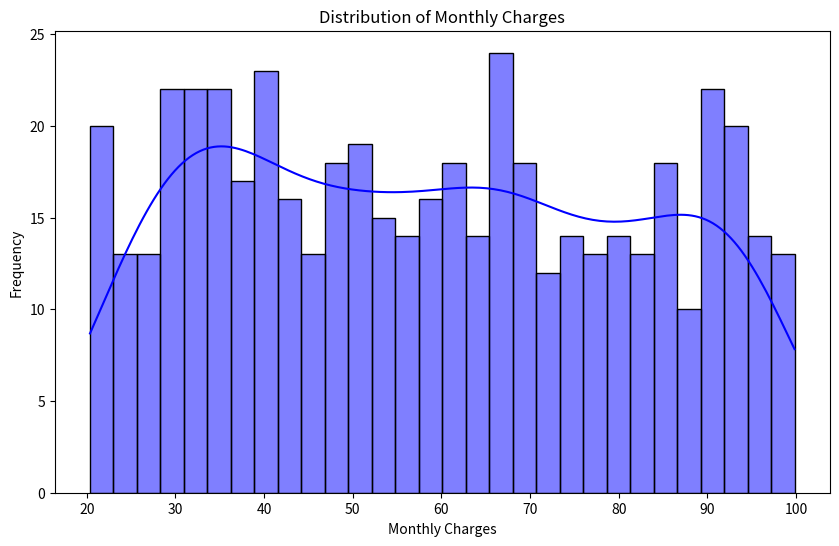
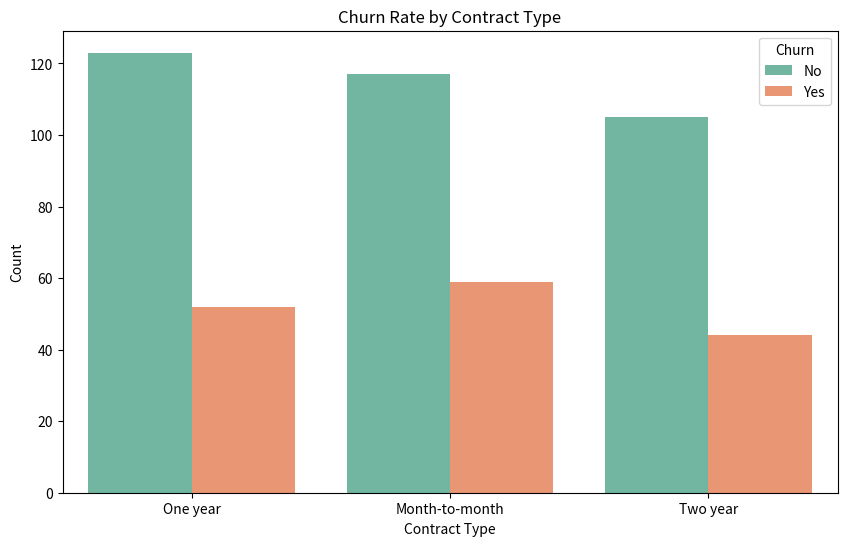
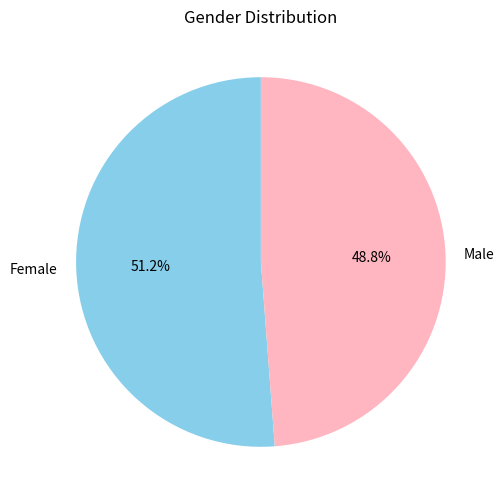
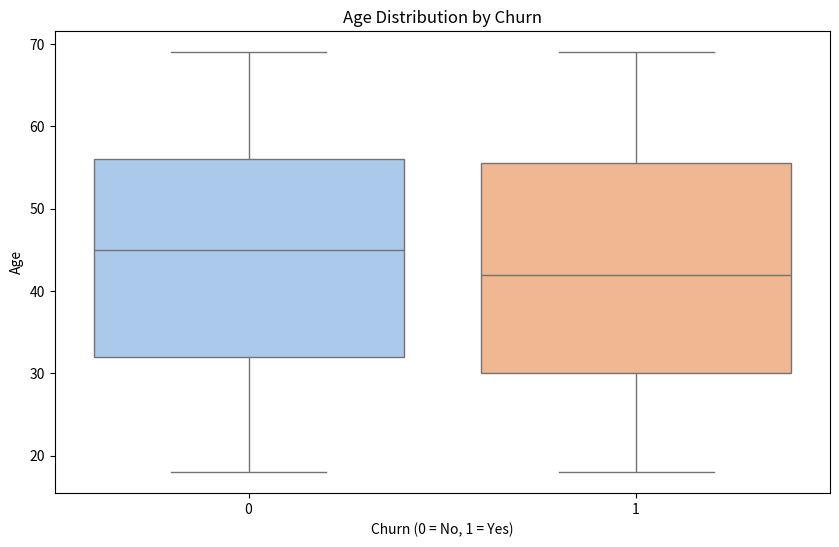

Python code for these plots, in order:
import pandas as pd
import numpy as np
import seaborn as sns
import matplotlib.pyplot as plt

# Random data generation for the dataset
np.random.seed(42)

# Number of samples
n_samples = 500

# Creating columns
data = {
    "CustomerID": np.arange(1, n_samples + 1),
    "Gender": np.random.choice(["Male", "Female"], size=n_samples),
    "Age": np.random.randint(18, 70, size=n_samples),
    "MonthlyCharges": np.round(np.random.uniform(20, 100, size=n_samples), 2),
    "TotalCharges": np.round(np.random.uniform(200, 5000, size=n_samples), 2),
    "Contract": np.random.choice(["Month-to-month", "One year", "Two year"], size=n_samples),
    "Tenure": np.random.randint(1, 60, size=n_samples),  # months
    "Churn": np.random.choice([0, 1], size=n_samples, p=[0.7, 0.3]),  # 70% no churn, 30% churn
}

# Creating a DataFrame
df = pd.DataFrame(data)

# Adding a new column: AverageChargesPerMonth
df["AverageChargesPerMonth"] = (df["TotalCharges"] / df["Tenure"]).round(2)

# Checking for missing values
print("Missing values:\n", df.isnull().sum())

# Basic statistics
print("\nDataset statistics:")
print(df.describe())

# Dataset information
print("\nDataset info:")
print(df.info())

# Save to CSV file
file_path = "customer_churn.csv"
df.to_csv(file_path, index=False)
print(f"\nDataset saved to {file_path}")

# Visualization 1: Distribution of Monthly Charges
plt.figure(figsize=(10, 6))
sns.histplot(df["MonthlyCharges"], kde=True, bins=30, color="blue")
plt.title("Distribution of Monthly Charges")
plt.xlabel("Monthly Charges")
plt.ylabel("Frequency")
plt.show()

# Visualization 2: Churn rate by Contract type
plt.figure(figsize=(10, 6))
sns.countplot(x="Contract", hue="Churn", data=df, palette="Set2")
plt.title("Churn Rate by Contract Type")
plt.xlabel("Contract Type")
plt.ylabel("Count")
plt.legend(title="Churn", labels=["No", "Yes"])
plt.show()

# Visualization 3: Gender distribution
plt.figure(figsize=(6, 6))
df["Gender"].value_counts().plot.pie(autopct="%1.1f%%", colors=["skyblue", "lightpink"], startangle=90)
plt.title("Gender Distribution")
plt.ylabel("")
plt.show()

# Visualization 4: Age distribution
plt.figure(figsize=(10, 6))
sns.boxplot(x="Churn", y="Age", data=df, palette="pastel")
plt.title("Age Distribution by Churn")
plt.xlabel("Churn (0 = No, 1 = Yes)")
plt.ylabel("Age")
plt.show()
